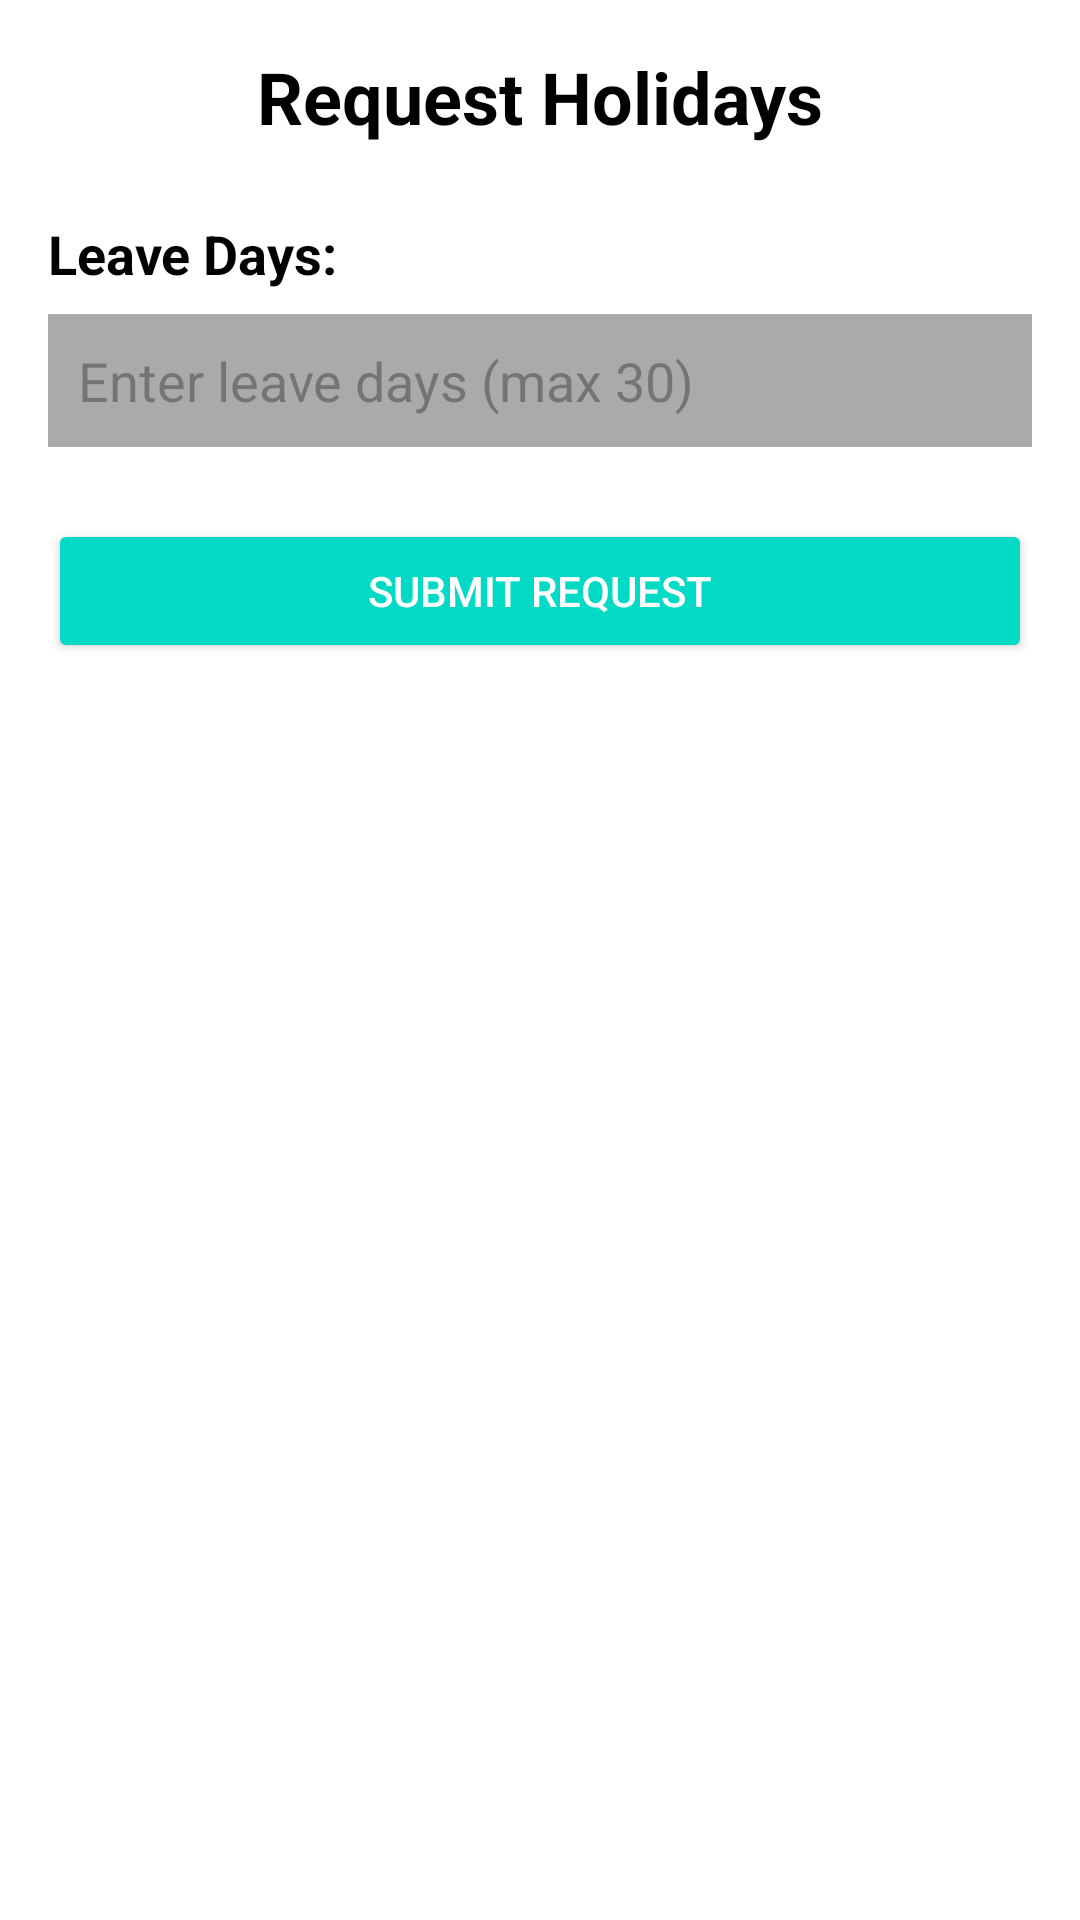

Produce the Android XML layout that renders to this screen, including the resource entries it uses.
<!-- AndroidManifest.xml: application theme Theme.COMP2000_CW2 -->
<!-- res/layout/fragment_holidays.xml -->
<?xml version="1.0" encoding="utf-8"?>
<FrameLayout xmlns:android="http://schemas.android.com/apk/res/android"
    xmlns:tools="http://schemas.android.com/tools"
    android:layout_width="match_parent"
    android:layout_height="match_parent"
    android:background="@color/white"
    tools:context=".EmployeeHolidays">

    <ScrollView
        android:layout_width="match_parent"
        android:layout_height="match_parent"
        android:padding="16dp">

        <LinearLayout
            android:layout_width="match_parent"
            android:layout_height="wrap_content"
            android:orientation="vertical">

            
            <TextView
                android:id="@+id/request_holidays_title"
                android:layout_width="match_parent"
                android:layout_height="wrap_content"
                android:text="Request Holidays"
                android:textSize="24sp"
                android:textStyle="bold"
                android:textColor="@android:color/black"
                android:gravity="center"
                android:layout_marginBottom="24dp" />

            
            <TextView
                android:layout_width="match_parent"
                android:layout_height="wrap_content"
                android:text="Leave Days:"
                android:textSize="18sp"
                android:textStyle="bold"
                android:textColor="@android:color/black"
                android:layout_marginBottom="8dp" />

            <EditText
                android:id="@+id/leave_days_input"
                android:layout_width="match_parent"
                android:layout_height="wrap_content"
                android:hint="Enter leave days (max 30)"
                android:padding="10dp"
                android:background="@android:color/darker_gray"
                android:layout_marginBottom="24dp"
                android:inputType="number" />

            
            <Button
                android:id="@+id/submit_button"
                android:layout_width="match_parent"
                android:layout_height="wrap_content"
                android:text="Submit Request"
                android:backgroundTint="@color/teal_200"
                android:textColor="@android:color/white" />

        </LinearLayout>
    </ScrollView>
</FrameLayout>
<!-- resources referenced by this layout -->
<resources>
  <color name="teal_200">#FF03DAC5</color>
  <color name="white">#FFFFFFFF</color>
  <style name="Theme.COMP2000_CW2" parent="Theme.Material3.DayNight.NoActionBar">
          <item name="colorPrimary">@color/black</item>
          <item name="colorPrimaryVariant">@color/black</item>
  
          
          <item name="colorSecondary">@color/black</item>
          <item name="colorSecondaryVariant">@color/black</item>
  
          
          <item name="colorSurface">@color/black</item>
  
          
          <item name="colorOnBackground">@color/white</item>
  
          
          <item name="android:statusBarColor">@color/black</item>
          <item name="android:navigationBarColor">@color/black</item>
      </style>
  <color name="black">#FF000000</color>
</resources>
